Dataset: data (GitHub, Aassifh/endoscopy-resnet). Classes: cecum, polyp, pylorus, ulcer.

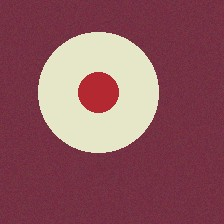
Label: ulcer

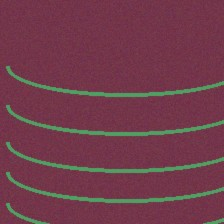
Label: cecum

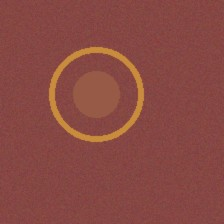
Label: pylorus

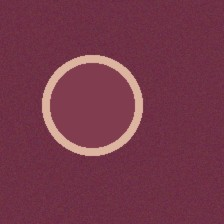
Label: polyp

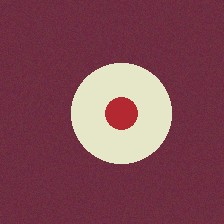
Label: ulcer

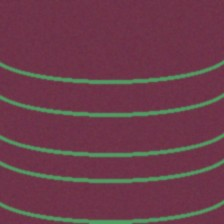
Label: cecum
